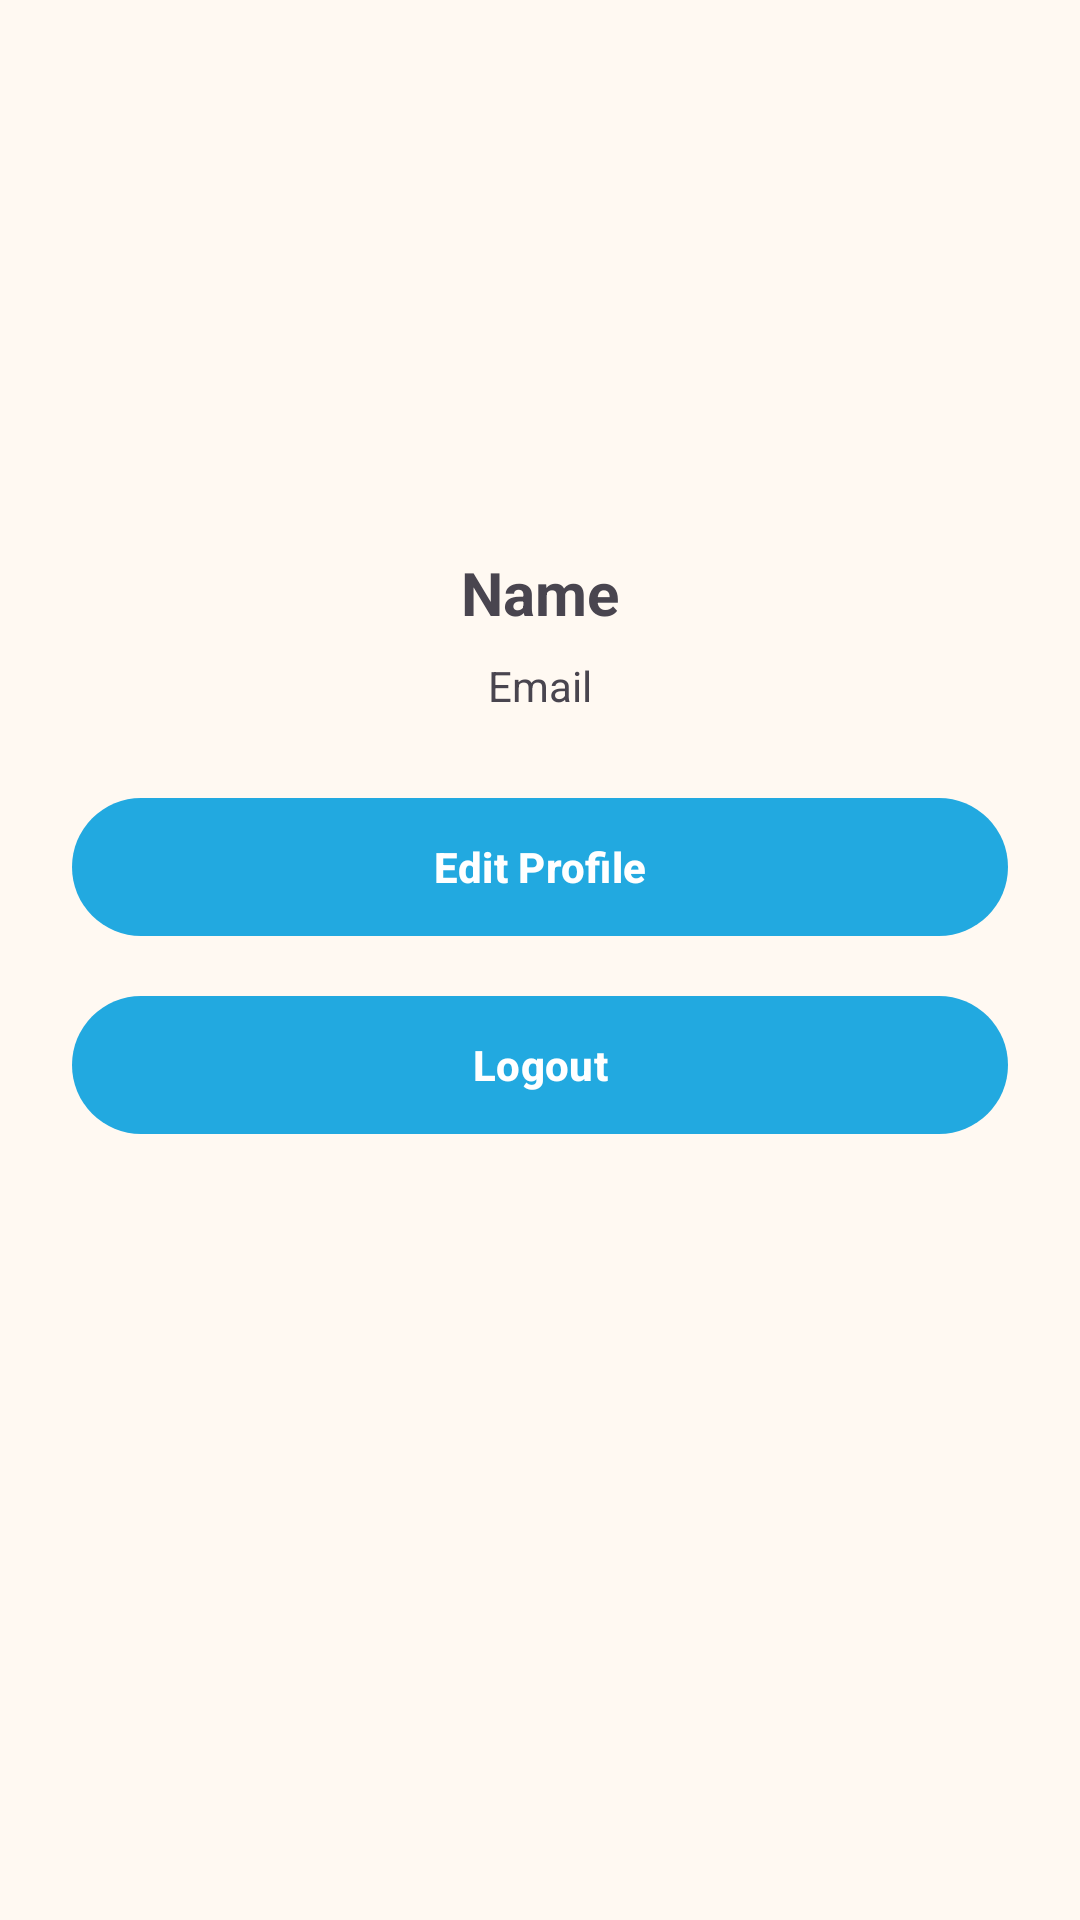

Write the Android layout XML for this screen, with the resource values it uses.
<!-- AndroidManifest.xml: application theme Theme.RecipeBookAppAndorid -->
<!-- res/layout/fragment_profile.xml -->
<?xml version="1.0" encoding="utf-8"?>
<LinearLayout xmlns:android="http://schemas.android.com/apk/res/android"
    android:layout_width="match_parent"
    android:layout_height="match_parent"
    android:orientation="vertical"
    android:gravity="center_horizontal"
    android:padding="24dp">

    <ImageView
        android:id="@+id/profileImage"
        android:layout_width="120dp"
        android:layout_height="120dp"
        android:layout_marginTop="24dp"
        android:src="@mipmap/ic_launcher" />

    <TextView
        android:id="@+id/tvName"
        android:layout_width="wrap_content"
        android:layout_height="wrap_content"
        android:layout_marginTop="16dp"
        android:text="Name"
        android:textSize="20sp"
        android:textStyle="bold" />

    <TextView
        android:id="@+id/tvEmail"
        android:layout_width="wrap_content"
        android:layout_height="wrap_content"
        android:layout_marginTop="8dp"
        android:text="Email" />

    <com.google.android.material.button.MaterialButton
        android:id="@+id/btnEditProfile"
        android:layout_width="match_parent"
        android:layout_height="wrap_content"
        android:layout_marginTop="24dp"
        android:text="Edit Profile"
        android:textAllCaps="false" />

    <com.google.android.material.button.MaterialButton
        android:id="@+id/btnLogout"
        android:layout_width="match_parent"
        android:layout_height="wrap_content"
        android:layout_marginTop="12dp"
        android:text="Logout"
        android:textAllCaps="false" />

</LinearLayout>
<!-- resources referenced by this layout -->
<resources>
  <style name="Theme.RecipeBookAppAndorid" parent="Theme.Material3.DayNight.NoActionBar">
          <item name="colorPrimary">@color/navy_500</item>
          <item name="colorPrimaryContainer">@color/navy_700</item>
          <item name="colorOnPrimary">@color/white</item>
          <item name="colorSecondary">@color/cream_200</item>
          <item name="colorSecondaryContainer">@color/white</item>
          <item name="colorTertiary">@color/success</item>
          <item name="colorSurface">@color/cream_50</item>
          <item name="colorSurfaceVariant">@color/surface_tint</item>
          <item name="colorOnSurface">@color/ink_900</item>
          <item name="colorOutline">@color/stroke_soft</item>
          <item name="android:windowBackground">@color/cream_50</item>
          <item name="android:statusBarColor">@color/cream_50</item>
          <item name="android:navigationBarColor">@color/cream_50</item>
          <item name="materialButtonStyle">@style/Widget.RecipeBook.PrimaryButton</item>
          <item name="textInputStyle">@style/Widget.RecipeBook.InputLayout</item>
      </style>
  <color name="navy_500">#22A9E0</color>
  <color name="navy_700">#1C8FC0</color>
  <color name="white">#FFFFFFFF</color>
  <color name="cream_200">#FFE4CC</color>
  <color name="success">#2D7E53</color>
  <color name="cream_50">#FFF9F2</color>
  <color name="surface_tint">#FFFCE9D8</color>
  <color name="ink_900">#20313B</color>
  <color name="stroke_soft">#1F8DA6B0</color>
  <style name="Widget.RecipeBook.PrimaryButton" parent="Widget.Material3.Button">
          <item name="android:textAllCaps">false</item>
          <item name="android:minHeight">54dp</item>
          <item name="android:textStyle">bold</item>
          <item name="shapeAppearance">@style/ShapeAppearance.RecipeBook.Pill</item>
          <item name="backgroundTint">@color/navy_500</item>
          <item name="android:textColor">@color/white</item>
          <item name="iconTint">@color/white</item>
      </style>
  <style name="Widget.RecipeBook.InputLayout" parent="Widget.Material3.TextInputLayout.OutlinedBox">
          <item name="boxBackgroundColor">@color/surface_white</item>
          <item name="boxStrokeColor">@color/stroke_soft</item>
          <item name="boxStrokeWidthFocused">2dp</item>
          <item name="boxCornerRadiusTopStart">22dp</item>
          <item name="boxCornerRadiusTopEnd">22dp</item>
          <item name="boxCornerRadiusBottomStart">22dp</item>
          <item name="boxCornerRadiusBottomEnd">22dp</item>
          <item name="hintTextColor">@color/ink_500</item>
      </style>
  <style name="ShapeAppearance.RecipeBook.Pill" parent="ShapeAppearance.Material3.Corner.Full">
          <item name="cornerFamily">rounded</item>
          <item name="cornerSize">999dp</item>
      </style>
  <color name="surface_white">#FFFFFFFF</color>
  <color name="ink_500">#8C979B</color>
</resources>
